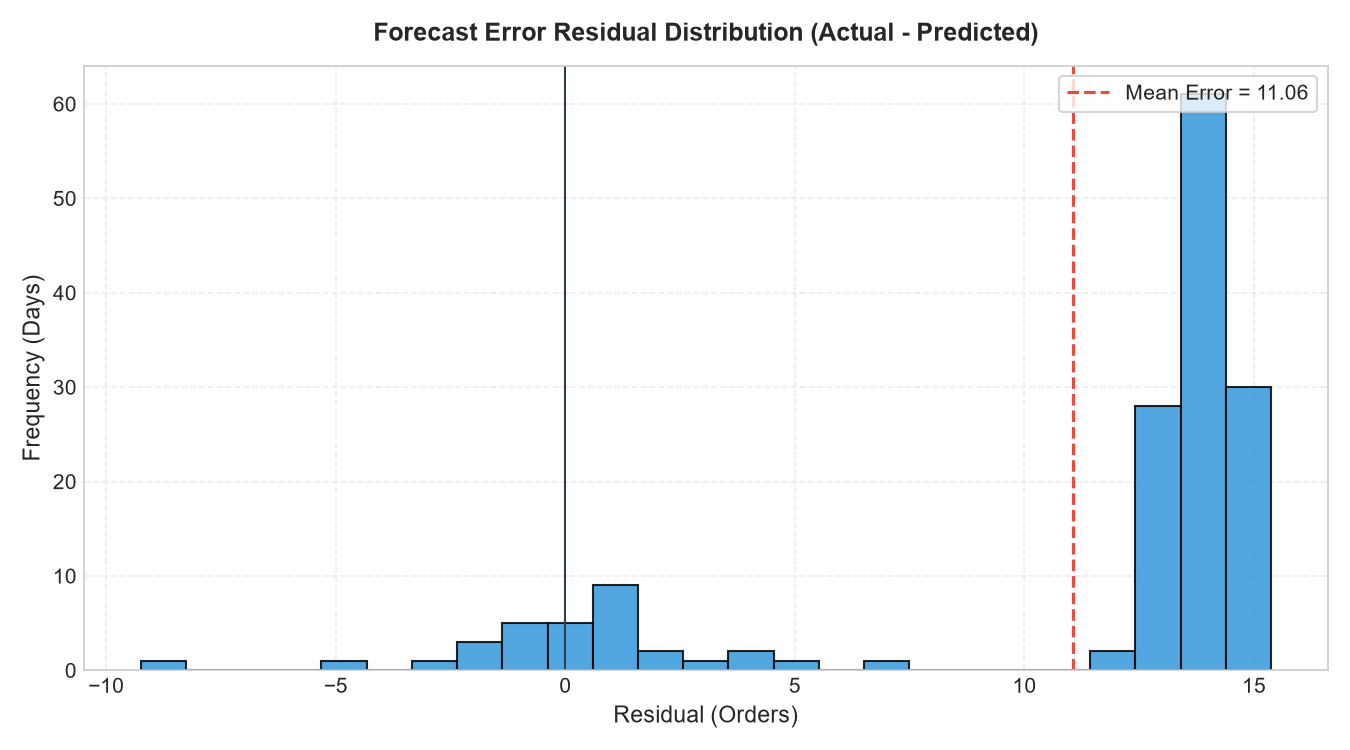

Source data for this figure (header and first rows):
order_date, actual_orders, predicted_orders, residual, pi_lower_95, pi_upper_95
2017-09-01, 58, 56.62, 1.38, 49.77, 63.47
2017-09-02, 59, 56.81, 2.19, 49.96, 63.66
2017-09-03, 57, 57.51, -0.51, 50.66, 64.36
2017-09-04, 55, 56.55, -1.55, 49.7, 63.4
2017-09-05, 63, 56.42, 6.58, 49.57, 63.27
2017-09-06, 56, 56.47, -0.47, 49.62, 63.32
2017-09-07, 58, 57.23, 0.77, 50.38, 64.08
2017-09-08, 57, 56.4, 0.6, 49.55, 63.25
2017-09-09, 58, 57.12, 0.88, 50.27, 63.97
2017-09-10, 62, 57.13, 4.87, 50.28, 63.98
2017-09-11, 61, 56.62, 4.38, 49.77, 63.47
2017-09-12, 57, 56.48, 0.52, 49.63, 63.33
2017-09-13, 59, 56.4, 2.6, 49.55, 63.25
2017-09-14, 56, 56.78, -0.78, 49.93, 63.63
2017-09-15, 57, 57.27, -0.27, 50.42, 64.12
2017-09-16, 56, 57.03, -1.03, 50.18, 63.88
2017-09-17, 59, 57.56, 1.44, 50.71, 64.41
2017-09-18, 54, 57.02, -3.02, 50.17, 63.87
2017-09-19, 56, 57.14, -1.14, 50.29, 63.99
2017-09-20, 58, 57.09, 0.91, 50.24, 63.94
2017-09-21, 59, 57.56, 1.44, 50.71, 64.41
2017-09-22, 53, 57.45, -4.45, 50.6, 64.3
2017-09-23, 56, 57.57, -1.57, 50.72, 64.42
2017-09-24, 57, 57.2, -0.2, 50.35, 64.05
2017-09-25, 59, 57.56, 1.44, 50.71, 64.41
2017-09-26, 61, 57.44, 3.56, 50.59, 64.29
2017-09-27, 48, 57.25, -9.25, 50.4, 64.1
2017-09-28, 56, 57.87, -1.87, 51.02, 64.72
2017-09-29, 57, 57.25, -0.25, 50.4, 64.1
2017-09-30, 61, 58.79, 2.21, 51.94, 65.64
2017-10-01, 57, 56.98, 0.02, 50.13, 63.83
2017-10-02, 58, 56.94, 1.06, 50.09, 63.79
2017-10-03, 68, 56.4, 11.6, 49.55, 63.25
2017-10-04, 69, 56.43, 12.57, 49.58, 63.28
2017-10-05, 68, 56.39, 11.61, 49.54, 63.24
2017-10-06, 69, 55.71, 13.29, 48.86, 62.56
2017-10-07, 68, 55.45, 12.55, 48.6, 62.3
2017-10-08, 69, 55.65, 13.35, 48.8, 62.5
2017-10-09, 68, 55.03, 12.97, 48.18, 61.88
2017-10-10, 69, 55.13, 13.87, 48.28, 61.98
2017-10-11, 68, 55.55, 12.45, 48.7, 62.4
2017-10-12, 69, 55.35, 13.65, 48.5, 62.2
2017-10-13, 68, 55.16, 12.84, 48.31, 62.01
2017-10-14, 69, 55.18, 13.82, 48.33, 62.03
2017-10-15, 68, 55.23, 12.77, 48.38, 62.08
2017-10-16, 69, 54.93, 14.07, 48.08, 61.78
2017-10-17, 68, 54.38, 13.62, 47.53, 61.23
2017-10-18, 69, 54.59, 14.41, 47.74, 61.44
2017-10-19, 68, 54.56, 13.44, 47.71, 61.41
2017-10-20, 69, 54.77, 14.23, 47.92, 61.62
2017-10-21, 68, 54.74, 13.26, 47.89, 61.59
2017-10-22, 69, 54.95, 14.05, 48.1, 61.8
2017-10-23, 68, 54.48, 13.52, 47.63, 61.33
2017-10-24, 69, 54.69, 14.31, 47.84, 61.54
2017-10-25, 68, 54.66, 13.34, 47.81, 61.51
2017-10-26, 69, 54.87, 14.13, 48.02, 61.72
2017-10-27, 68, 54.84, 13.16, 47.99, 61.69
2017-10-28, 69, 55.05, 13.95, 48.2, 61.9
2017-10-29, 68, 55.02, 12.98, 48.17, 61.87
2017-10-30, 69, 54.78, 14.22, 47.93, 61.63
... 93 more rows
